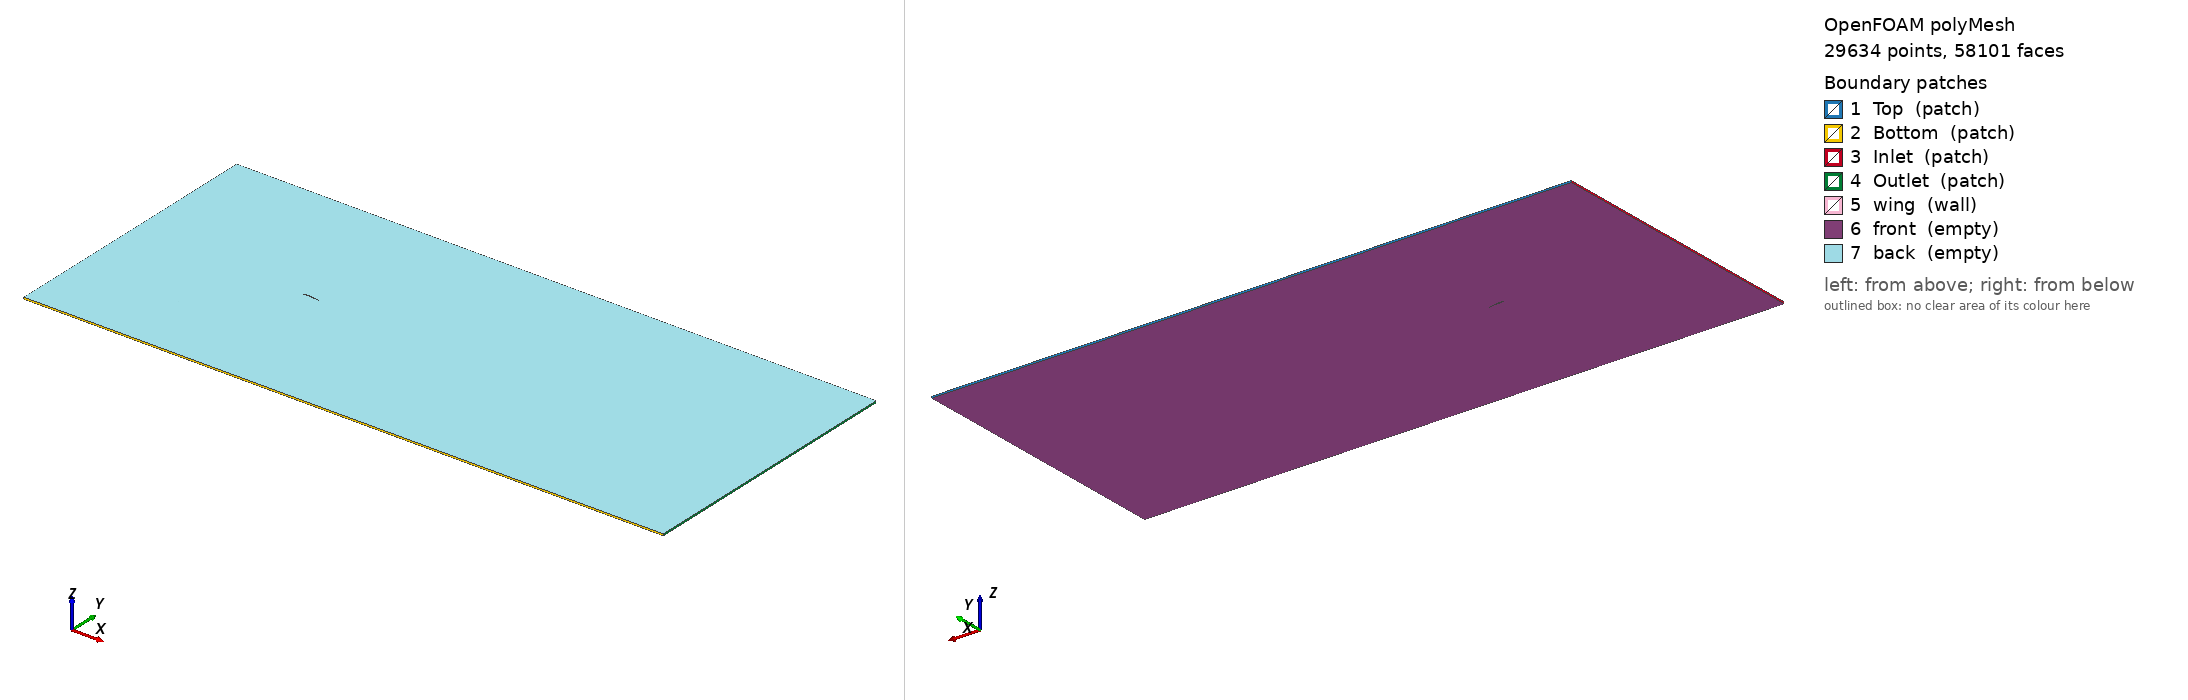

OpenFOAM case: the committed polyMesh, 29634 points, 58101 faces. Boundary patches (legend numbers): 1 Top (patch), 2 Bottom (patch), 3 Inlet (patch), 4 Outlet (patch), 5 wing (wall), 6 front (empty), 7 back (empty). Left view from above one corner, right view from below the opposite corner. Boundary conditions: 1 field file(s) under 0/; 7 of 7 drawn patches have an entry in a shipped field file.

=== constant/polyMesh/boundary ===
/*--------------------------------*- C++ -*----------------------------------*\
  =========                 |
  \\      /  F ield         | OpenFOAM: The Open Source CFD Toolbox
   \\    /   O peration     | Website:  https://openfoam.org
    \\  /    A nd           | Version:  12
     \\/     M anipulation  |
\*---------------------------------------------------------------------------*/
FoamFile
{
    format      ascii;
    class       polyBoundaryMesh;
    location    "constant/polyMesh";
    object      boundary;
}
// * * * * * * * * * * * * * * * * * * * * * * * * * * * * * * * * * * * * * //

7
(
    Top
    {
        type            patch;
        nFaces          29;
        startFace       29060;
    }
    Bottom
    {
        type            patch;
        nFaces          29;
        startFace       29089;
    }
    Inlet
    {
        type            patch;
        nFaces          60;
        startFace       29118;
    }
    Outlet
    {
        type            patch;
        nFaces          18;
        startFace       29178;
    }
    wing
    {
        type            wall;
        inGroups        List<word> 1(wall);
        nFaces          49;
        startFace       29196;
    }
    front
    {
        type            empty;
        inGroups        List<word> 1(empty);
        nFaces          14428;
        startFace       29245;
    }
    back
    {
        type            empty;
        inGroups        List<word> 1(empty);
        nFaces          14428;
        startFace       43673;
    }
)

// ************************************************************************* //


=== 0/U ===
/*--------------------------------*- C++ -*----------------------------------*\
| =========                 |                                                 |
| \\      /  F ield         | OpenFOAM: The Open Source CFD Toolbox           |
|  \\    /   O peration     | Version:  3.0.x                                 |
|   \\  /    A nd           | Web:      www.OpenFOAM.org                      |
|    \\/     M anipulation  |                                                 |
\*---------------------------------------------------------------------------*/
FoamFile
{
    version     2.0;
    format      ascii;
    class       volVectorField;
    object      U;
}
// * * * * * * * * * * * * * * * * * * * * * * * * * * * * * * * * * * * * * //

dimensions      [0 1 -1 0 0 0 0];

internalField   uniform (1 0 0);

boundaryField
{
	Top
    {
        type            slip;
    }
    Bottom
    {
        type            slip;
    }
    Inlet
    {
        type            fixedValue;
        value           uniform (1 0 0);
    }
    Outlet
    {
        type		inletOutlet;
		phi			phi;
		inletValue	uniform (0 0 0);
		value		uniform (1 0 0);
    }
    wing
    {
        type            fixedValue;
        value           uniform (0 0 0);
    }
    front
    {
        type            empty;
    }
    back
    {
        type            empty;
    }
}

// ************************************************************************* //


Also in the case, not shown: constant/polyMesh/faces (numeric list); constant/polyMesh/neighbour (numeric list); constant/polyMesh/owner (numeric list); constant/polyMesh/points (numeric list).
